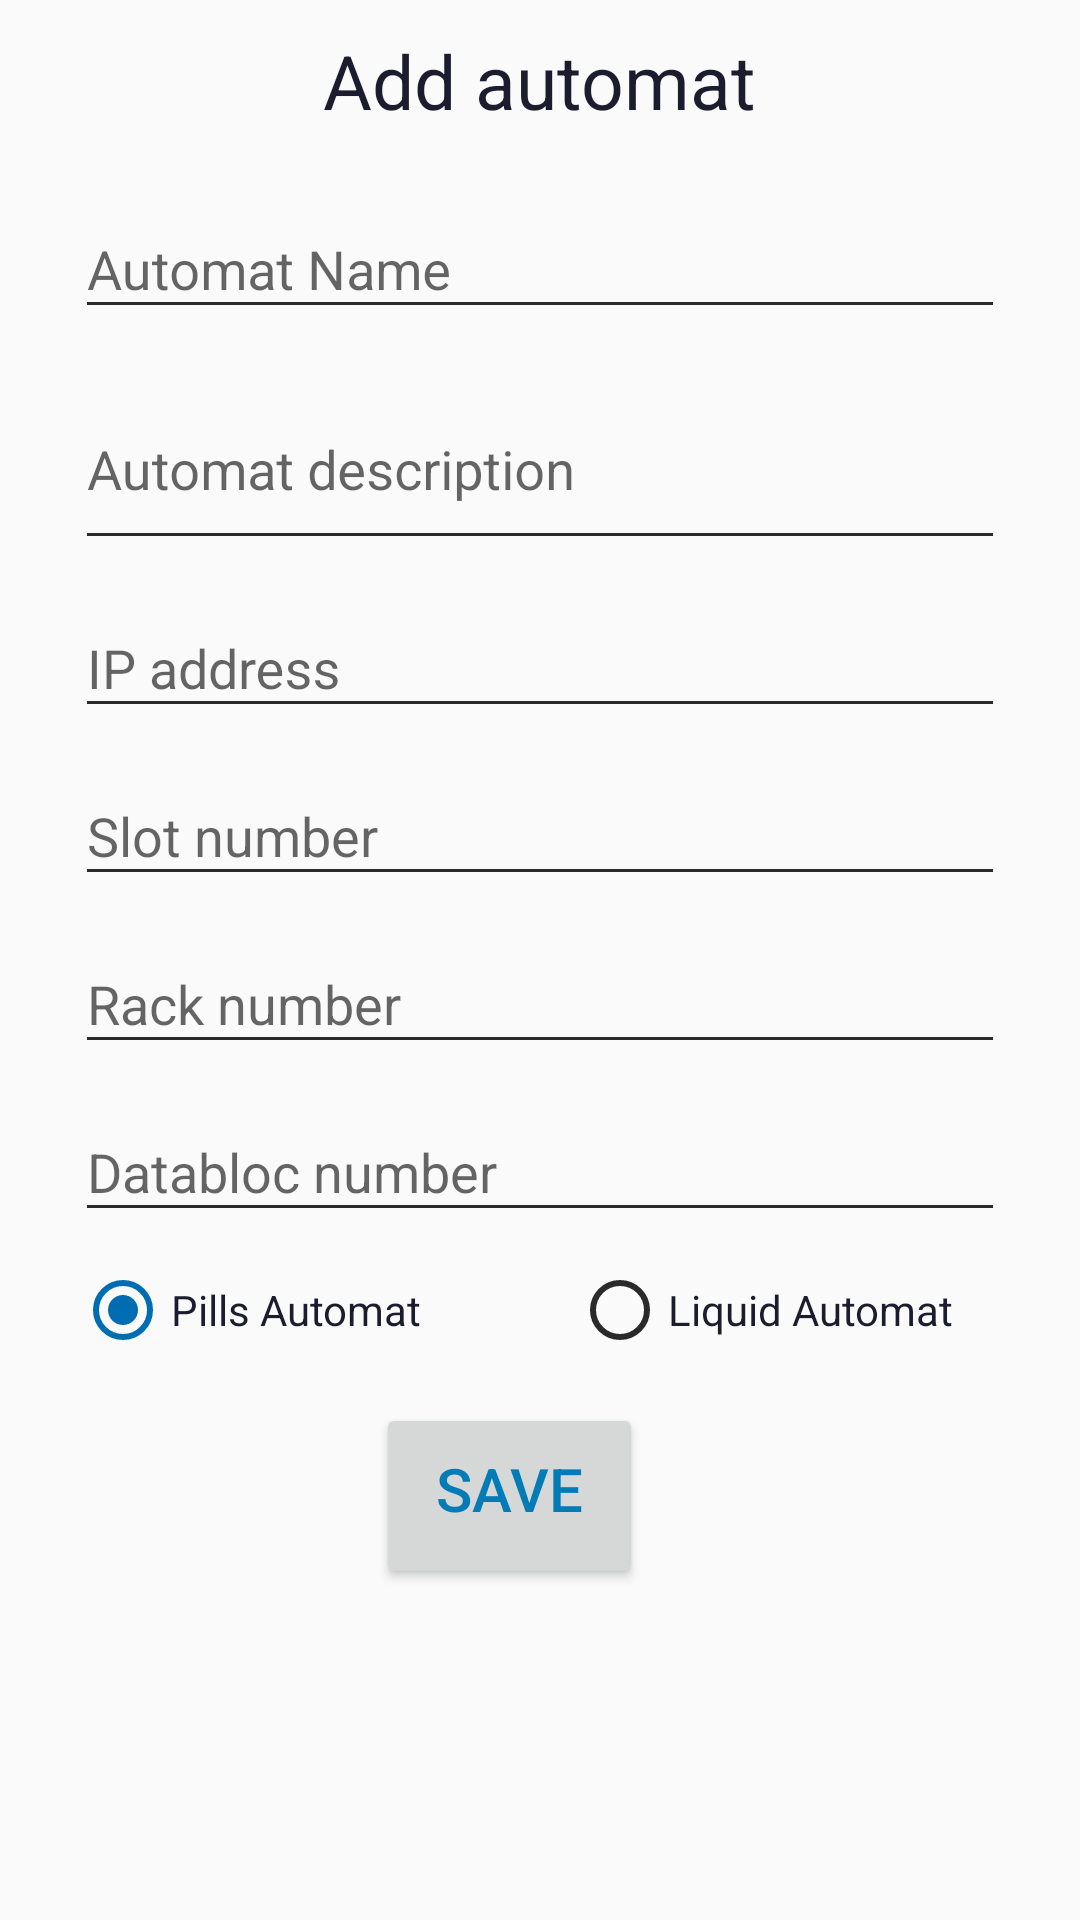

This screen was rendered from an Android layout file. Write that file and the resources it references.
<!-- AndroidManifest.xml: application theme AppTheme -->
<!-- res/layout/activity_add_automat.xml -->
<?xml version="1.0" encoding="utf-8"?>

<LinearLayout xmlns:android="http://schemas.android.com/apk/res/android"
    xmlns:app="http://schemas.android.com/apk/res-auto"
    xmlns:tools="http://schemas.android.com/tools"
    android:layout_width="match_parent"
    android:layout_height="match_parent"
    android:background="@drawable/background"
    android:focusable="true"
    android:focusableInTouchMode="true"
    android:orientation="vertical"
    tools:context="heh.be.automatmanager.Activity.Automat.AddAutomatActivity">

    <TextView
        android:layout_width="wrap_content"
        android:layout_height="wrap_content"
        android:layout_gravity="center"
        android:layout_marginBottom="10sp"
        android:layout_marginTop="10sp"
        android:text="Add automat"
        android:textColor="#1b1d2e"
        android:textSize="25sp" />


    <android.support.design.widget.TextInputLayout
        android:layout_width="match_parent"
        android:layout_height="wrap_content"
        app:hintTextAppearance="@style/TextInputLayoutTheme">

        <EditText
            android:id="@+id/et_activityAddAutomat_name"
            style="@style/EditTextStyle"
            android:layout_width="match_parent"
            android:layout_height="wrap_content"
            android:drawableStart="@drawable/ic_namesurname_et"
            android:hint="Automat Name"
            android:inputType="text"
            android:maxLength="25" />

    </android.support.design.widget.TextInputLayout>

    <android.support.design.widget.TextInputLayout
        android:layout_width="match_parent"
        android:layout_height="wrap_content"
        app:hintTextAppearance="@style/TextInputLayoutTheme">

        <EditText
            android:id="@+id/et_activityAddAutomat_description"
            style="@style/EditTextStyle"
            android:layout_width="match_parent"
            android:layout_height="wrap_content"
            android:drawableStart="@drawable/ic_namesurname_et"
            android:hint="Automat description"
            android:inputType="textMultiLine|text"
            android:lines="2"
            android:maxLength="200" />

    </android.support.design.widget.TextInputLayout>

    <android.support.design.widget.TextInputLayout
        android:layout_width="match_parent"
        android:layout_height="wrap_content"
        app:hintTextAppearance="@style/TextInputLayoutTheme">

        <EditText
            android:id="@+id/et_activityAddAutomat_ipAddress"
            style="@style/EditTextStyle"
            android:layout_width="match_parent"
            android:layout_height="wrap_content"
            android:digits="0123456789."
            android:hint="IP address"
            android:inputType="number|numberDecimal"
            android:maxLength="15" />
    </android.support.design.widget.TextInputLayout>

    <android.support.design.widget.TextInputLayout
        android:layout_width="match_parent"
        android:layout_height="wrap_content"
        app:hintTextAppearance="@style/TextInputLayoutTheme">

        <EditText
            android:id="@+id/et_activityAddAutomat_slotNumber"
            style="@style/EditTextStyle"
            android:layout_width="match_parent"
            android:layout_height="wrap_content"
            android:digits="0123456789"
            android:hint="Slot number"
            android:inputType="numberDecimal"
            android:maxLength="1" />
    </android.support.design.widget.TextInputLayout>

    <android.support.design.widget.TextInputLayout
        android:layout_width="match_parent"
        android:layout_height="wrap_content"
        app:hintTextAppearance="@style/TextInputLayoutTheme">

        <EditText
            android:id="@+id/et_activityAddAutomat_rackNumber"
            style="@style/EditTextStyle"
            android:layout_width="match_parent"
            android:layout_height="wrap_content"
            android:digits="0123456789"
            android:hint="Rack number"
            android:inputType="numberDecimal"
            android:maxLength="1" />
    </android.support.design.widget.TextInputLayout>

    <android.support.design.widget.TextInputLayout
        android:layout_width="match_parent"
        android:layout_height="wrap_content"
        app:hintTextAppearance="@style/TextInputLayoutTheme">

        <EditText
            android:id="@+id/et_activityAddAutomat_datablocNumber"
            style="@style/EditTextStyle"
            android:layout_width="match_parent"
            android:layout_height="wrap_content"
            android:digits="0123456789"
            android:hint="Databloc number"
            android:inputType="numberDecimal"
            android:maxLength="2" />

    </android.support.design.widget.TextInputLayout>

    <RadioGroup
        android:layout_width="match_parent"
        android:layout_height="wrap_content"
        android:orientation="horizontal">


        <RadioButton
            android:id="@+id/rb_activityAddAutomat_typePills"
            android:layout_width="wrap_content"
            android:layout_height="wrap_content"
            android:layout_marginStart="25dp"
            android:layout_marginTop="10dp"
            android:checked="true"
            android:text="Pills Automat"
            android:textColor="#1b1d2e" />

        <RadioButton
            android:id="@+id/rb_activityAddAutomat_typeLiquid"
            android:layout_width="wrap_content"
            android:layout_height="wrap_content"
            android:layout_marginStart="50dp"
            android:layout_marginTop="10dp"
            android:text="Liquid Automat"
            android:textColor="#1b1d2e"

            />

    </RadioGroup>

    <LinearLayout
        android:layout_width="match_parent"
        android:layout_height="wrap_content"
        android:layout_marginTop="15dp"
        android:gravity="center"
        android:orientation="horizontal">

        <Button
            android:id="@+id/bt_activityAddAutomat_save"
            android:layout_width="wrap_content"
            android:layout_height="wrap_content"
            android:layout_marginEnd="20dp"
            android:onClick="onAddAutomatSave"
            android:paddingBottom="20dp"
            android:paddingLeft="20dp"
            android:paddingRight="20dp"
            android:paddingTop="15dp"
            android:text="Save"
            android:textColor="#037bb6"
            android:textSize="20sp" />

    </LinearLayout>

</LinearLayout>
<!-- resources referenced by this layout -->
<resources>
  <style name="EditTextStyle" parent="@android:style/Widget.Material.EditText">
          <item name="android:drawablePadding">10dp</item>
          <item name="android:layout_marginLeft">25dp</item>
          <item name="android:layout_marginRight">25dp</item>
          <item name="android:layout_marginTop">10dp</item>
      </style>
  <style name="TextInputLayoutTheme" parent="@android:style/TextAppearance">
          <item name="android:textColor">#039be5</item>
          <item name="android:textColorHint">#2b2a2a</item>
      </style>
  <style name="AppTheme" parent="Base.Theme.AppCompat.Light">
          
          <item name="android:colorPrimary">@color/colorPrimary</item>
          <item name="android:colorPrimaryDark">@color/colorPrimaryDark</item>
          <item name="android:colorAccent">@color/colorAccent</item>
  
          
          <item name="android:colorControlActivated">#006db3</item>
          <item name="android:colorControlNormal">#2b2a2a</item>
  
          
          <item name="windowNoTitle">true</item>
          <item name="windowActionBar">false</item>
  
      </style>
  <color name="colorPrimary">#32ace7</color>
  <color name="colorPrimaryDark">#006db3</color>
  <color name="colorAccent">#09212d</color>
</resources>
